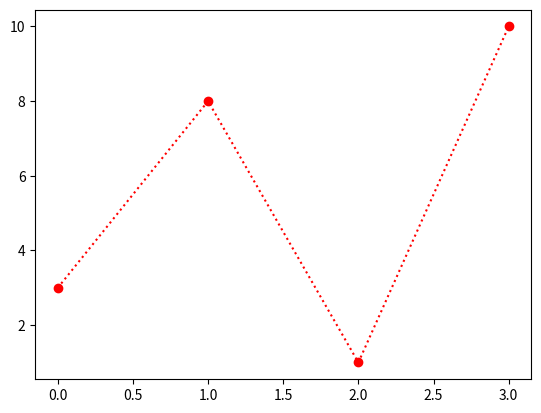

Write the Python code that produced this figure.
# code 3:  marker and line color change
import matplotlib.pyplot as plt
import numpy as np

ypoints = np.array([3, 8, 1, 10])

plt.plot(ypoints, 'o:r')
plt.show()

''' Line Reference:
'-'	Solid line	
':'	Dotted line	
'--'	Dashed line	
'-.'	Dashed/dotted line
Color Reference:
'r'	Red	
'g'	Green	
'b'	Blue	
'c'	Cyan	
'm'	Magenta	
'y'	Yellow	
'k'	Black	
'w'	White '''
